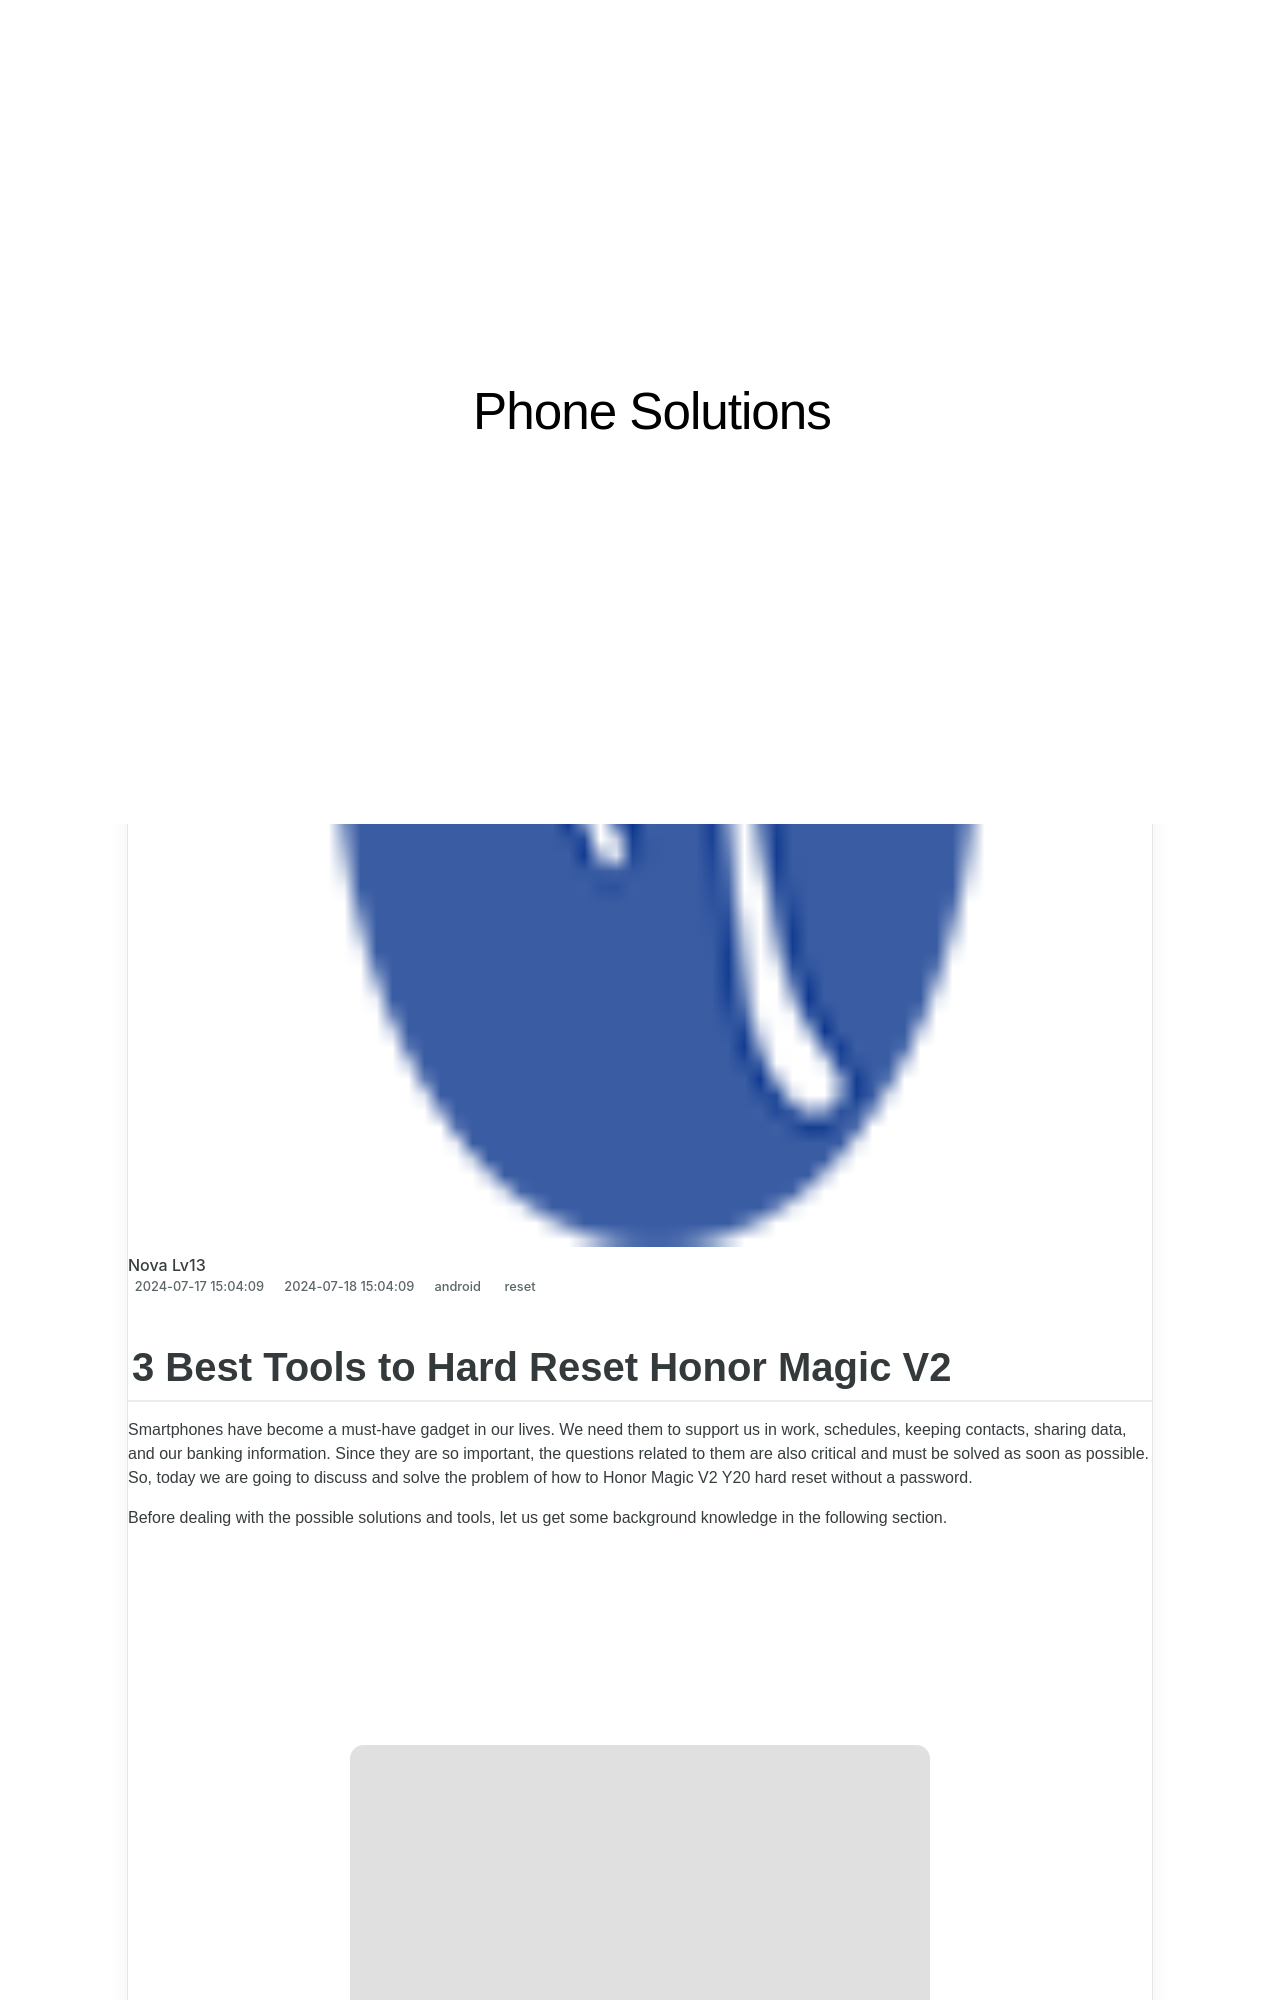

repository: techidaily/site-phone-solutions · page: 3-best-tools-to-hard-reset-honor-magic-v2-drfone-by-drfone-reset-android-reset-android/index.html · generator: jekyll

---
title: 3 Best Tools to Hard Reset Honor Magic V2 | Dr.fone
date: 2024-07-17T15:04:09.574Z
updated: 2024-07-18T15:04:09.574Z
tags: 
  - reset
categories:
  - android
description: This article describes 3 Best Tools to Hard Reset Honor Magic V2
excerpt: This article describes 3 Best Tools to Hard Reset Honor Magic V2
keywords: Honor Magic V2 soft reset,hard reset,factory reset,Honor Magic V2 factory reset,Honor Magic V2 hard reset,soft reset
thumbnail: https://thmb.techidaily.com/930df60c591e2a9cac7ea1bfd12cb488be55e4b8a96b142f6b85654b12ef9f8e.jpg
---
